Run: headless pygame with SDL's dummy video driver; simulated clock (each Clock.tick advances the game by its frame time, no real sleeping); random seed 0; keys injected as events and as key.get_pressed() state; mouse plan: one left click at the window centre at the start of phase 2, then a move to the lower-right quarter at the start of phase 3.
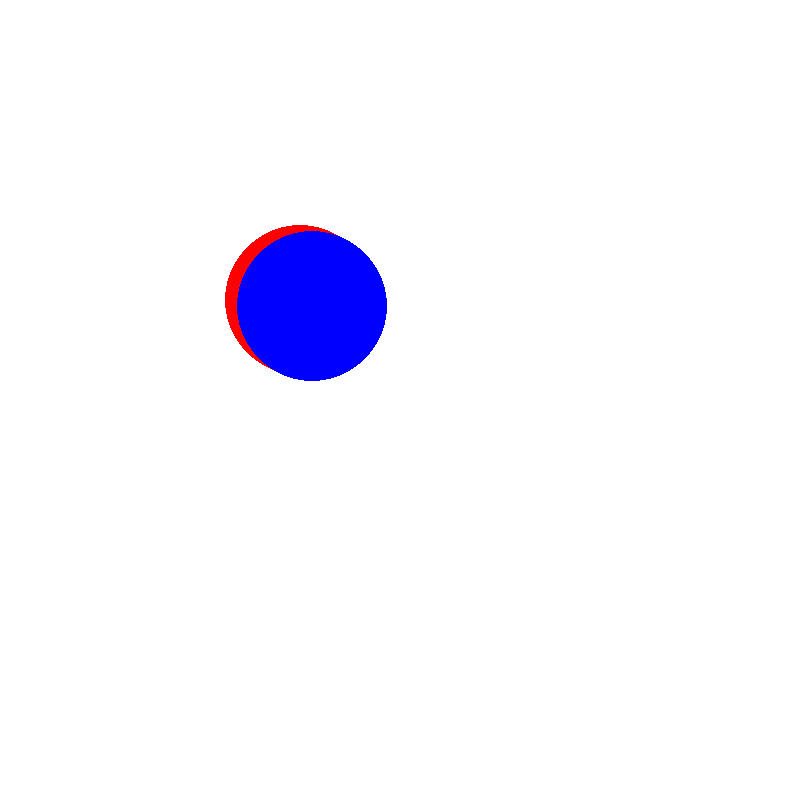
Frame 1 of 4 · flips 1–60 · no input
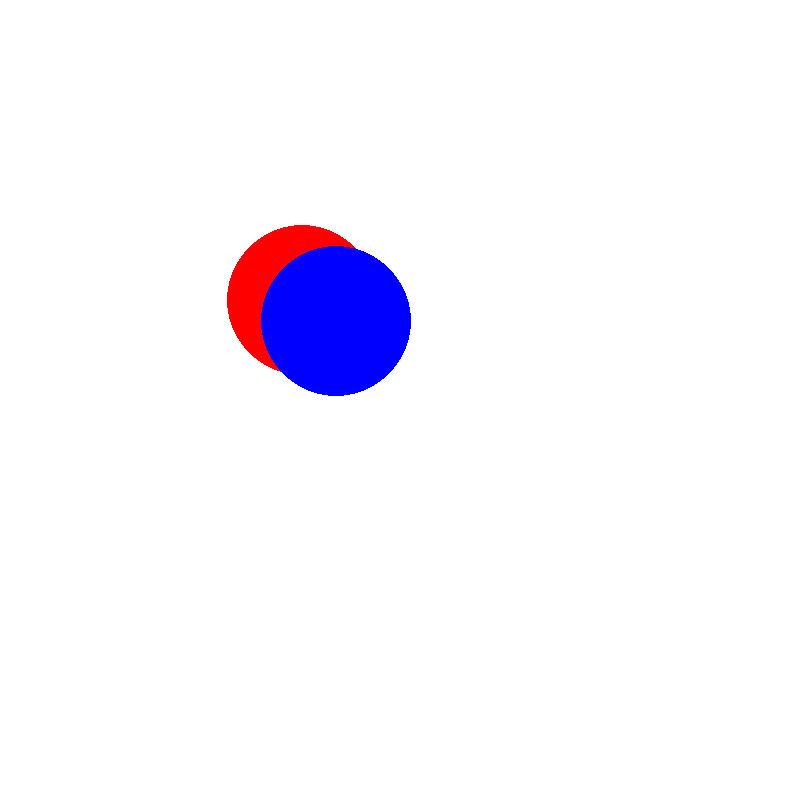
Frame 2 of 4 · flips 61–180 · clicked the window centre · tapped SPACE, RETURN · held RIGHT (→), D
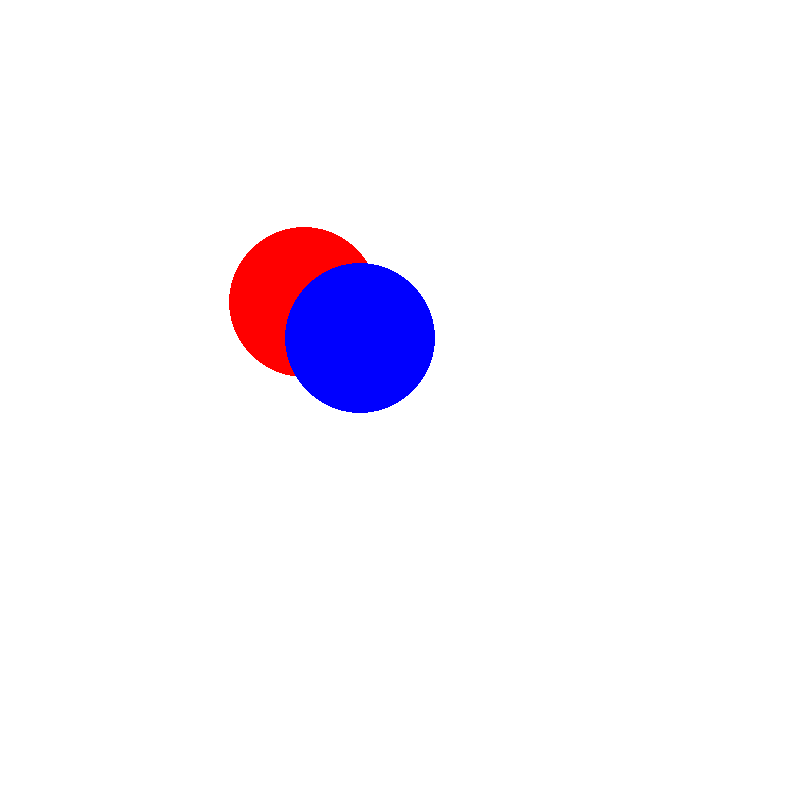
Frame 3 of 4 · flips 181–300 · moved the mouse to the lower-right quarter · held DOWN (↓), S
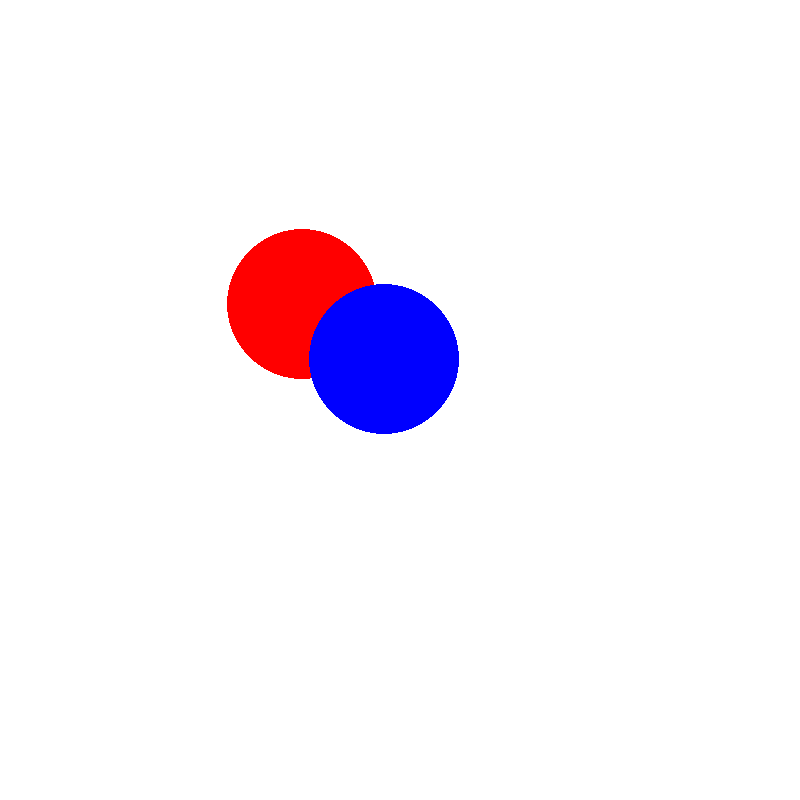
Frame 4 of 4 · flips 301–420 · held LEFT (←), A, UP (↑), W

The pygame program that drew these frames:

import pygame
import math
pygame.init()
def collison(x1,y1,r1,x2,y2,r2):
    dx = x2 - x1
    dy = y2 - y1
    dist  = dx * dx + dy * dy
    dist = math.sqrt(dist)
    
    if dist > r1 + r2:
        return False
    else:
        return True
def colision1(rect1 : pygame.Rect,rect2):
    if rect1.colliderect(rect2):
        return True
    return False
WIDTH,HEIGHT = 800,800

window = pygame.display.set_mode((WIDTH,HEIGHT))

class Player:
    def __init__(self,x,y,dx,dy,speed):
        self.x = x
        self.y = y
        self.dx = dx
        self.dy = dy
        self.ddx = 0.001
        self.ddy = 0.001
        self.maxdy = 2.5
        self.maxdx = 2.5
        self.speed = speed
        self.size = 75
    def draw(self,window):
        pygame.draw.circle(window,pygame.Color("Red"),(self.x,self.y),self.size)
    def move(self, keys):
        self.maxdy = 2.5
        self.maxdx = 2.5
        
        if self.maxdx < self.dx:
            self.dx = self.maxdx
        if self.maxdy < self.dy:
            self.dy = self.maxdy

        if keys[pygame.K_w]:
                self.dy -= self.ddy
        elif keys[pygame.K_s]:
            self.dy += self.ddy
            
        elif self.dy > 0:
            self.dy -= self.ddy
        
        if keys[pygame.K_a]:
            self.dx -= self.ddx
        elif keys[pygame.K_d]:
            self.dx += self.ddx
        
        elif self.dx > 0:
            self.dx -= self.ddx
        
        newX = self.x + self.dx*self.speed
        newY = self.y + self.dy*self.speed
        
        if newX < WIDTH-self.size and newX > self.size:
            self.x += self.dx*self.speed
        else:
            self.maxdx = 0
        if newY < HEIGHT-self.size and newY > self.size:
            self.y += self.dy*self.speed
        else:
            self.maxdy = 0
        
class Bouncing_Ball:
    def __init__(self,x,y,dx,dy,ddx,ddy,rad,size,speed):
        self.x = x
        self.y = y
        self.dx = dx
        self.dy = dy
        self.ddx = ddx
        self.ddy = ddy
        self.rad = rad
        self.size = size
        self.speed = speed
        self.coverd = 0
    def draw(self,window):
        pygame.draw.circle(window,pygame.Color("Blue"),(self.x,self.y),self.size)
    def move(self):
        self.y += self.dy*self.speed
        self.dy+=self.ddy
        self.x += self.dx*self.speed
        if self.x <= self.size:
            self.dx = 1
        if self.dx != 0:
            self.x += self.dx*self.speed
        if self.x >= WIDTH - self.size:
            self.dx = -1
        if self.y >= HEIGHT - self.size:
            self.dy = -1*self.dy
        else:
            self.coverd = self.coverd + self.dx*self.speed
p1 = Player(300,300,0,0,0.3)
ball = Bouncing_Ball(300,300,1,1,0,0.002,75,75,0.1)
while True:
    window.fill("White")
    keys = pygame.key.get_pressed()
    events = pygame.event.get()
    
    for event in events:
        if event.type == pygame.QUIT:
            exit()
    #if collison(p1.x,p1.y,p1.size,ball.x,ball.y,ball.size):
        
    if keys[pygame.K_ESCAPE]:
        exit()
    
    ball.move()
    p1.move(keys)
    
    mouseState = pygame.mouse.get_pressed()
    mousePos = pygame.mouse.get_pos()    
    
    p1.draw(window)
    ball.draw(window)
    
    pygame.display.update()
